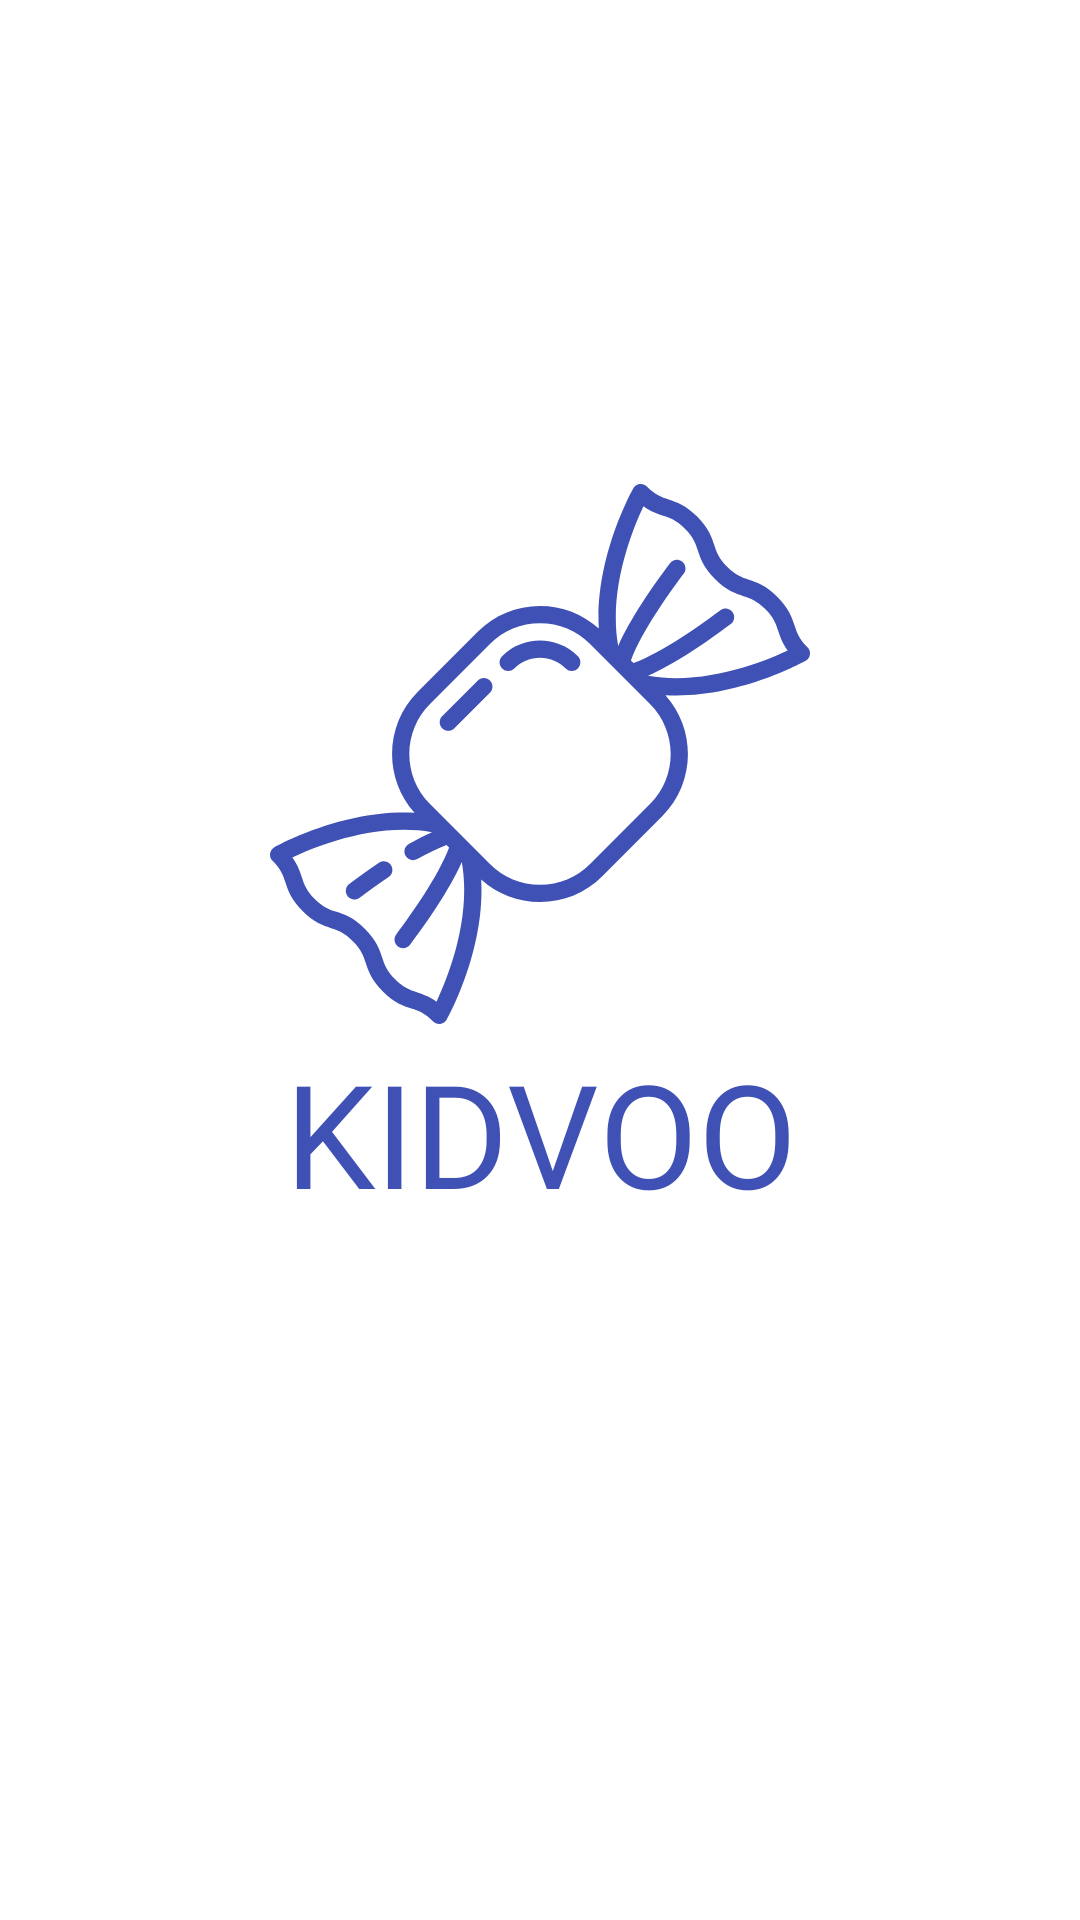

Android layout source for this screen:
<!-- AndroidManifest.xml: application theme AppTheme -->
<!-- res/layout/activity_home.xml -->
<?xml version="1.0" encoding="utf-8"?>
<layout xmlns:app="http://schemas.android.com/apk/res-auto">
    <androidx.constraintlayout.widget.ConstraintLayout xmlns:android="http://schemas.android.com/apk/res/android"
        xmlns:tools="http://schemas.android.com/tools"
        android:layout_width="match_parent"
        android:layout_height="match_parent"
        tools:context=".ui.home.HomeActivity">

        <TextView
            android:id="@+id/home_header"
            android:text="KIDVOO"
            app:layout_constraintStart_toStartOf="parent"
            app:layout_constraintTop_toTopOf="parent"
            android:layout_marginTop="16dp"
            android:layout_marginStart="16dp"
            style="@style/Rubik.Headline4.Home"
            android:textColor="@color/colorPrimary"
            android:layout_width="match_parent"
            android:layout_height="wrap_content"/>

        <androidx.constraintlayout.widget.Group
            android:id="@+id/group_home"
            android:visibility="gone"
            app:constraint_referenced_ids="home_header,rv_category_list"
            android:layout_width="wrap_content"
            android:layout_height="wrap_content"/>

        <androidx.constraintlayout.widget.Group
            android:id="@+id/group_splash"
            android:visibility="visible"
            app:constraint_referenced_ids="iv_splash,tv_splash,tv_version"
            android:layout_width="wrap_content"
            android:layout_height="wrap_content"/>

        <TextView
            android:id="@+id/tv_version"
            style="@style/Rubik.Headline6"
            tools:text="1.0.0"
            android:textColor="@color/colorPrimary"
            android:layout_marginBottom="16dp"
            app:layout_constraintBottom_toBottomOf="parent"
            app:layout_constraintStart_toStartOf="parent"
            app:layout_constraintEnd_toEndOf="parent"
            android:layout_width="wrap_content"
            android:layout_height="wrap_content"/>

        <ImageView
            android:id="@+id/iv_splash"
            android:src="@drawable/ic_splash_icon"
            android:scaleType="fitCenter"
            app:layout_constraintTop_toTopOf="parent"
            app:layout_constraintStart_toStartOf="parent"
            app:layout_constraintEnd_toEndOf="parent"
            app:layout_constraintBottom_toTopOf="@id/tv_splash"
            app:layout_constraintVertical_bias="1"
            android:layout_marginBottom="4dp"
            android:layout_width="0dp"
            android:layout_height="180dp"/>

        <TextView
            android:id="@+id/tv_splash"
            android:text="KIDVOO"
            style="@style/Rubik.Headline3.Splash"
            android:gravity="center"
            app:layout_constraintVertical_bias="0.6"
            app:layout_constraintTop_toTopOf="parent"
            app:layout_constraintStart_toStartOf="parent"
            app:layout_constraintEnd_toEndOf="parent"
            app:layout_constraintBottom_toBottomOf="parent"
            android:textColor="@color/colorPrimary"
            android:layout_width="wrap_content"
            android:layout_height="wrap_content"/>


        <androidx.recyclerview.widget.RecyclerView
            android:id="@+id/rv_category_list"
            app:layout_constraintTop_toBottomOf="@id/home_header"
            app:layout_constraintStart_toStartOf="parent"
            app:layout_constraintEnd_toEndOf="parent"
            app:layout_constraintBottom_toBottomOf="parent"
            app:layout_constraintVertical_bias="0"
            android:layout_marginTop="16dp"
            app:layoutManager="androidx.recyclerview.widget.LinearLayoutManager"
            tools:listitem="@layout/category_list_item"
            android:layout_width="match_parent"
            android:layout_height="0dp"/>

    </androidx.constraintlayout.widget.ConstraintLayout>
</layout>
<!-- res/layout/category_list_item.xml (included above) -->
<?xml version="1.0" encoding="utf-8"?>
<layout xmlns:app="http://schemas.android.com/apk/res-auto"
    xmlns:tools="http://schemas.android.com/tools">
    <androidx.constraintlayout.widget.ConstraintLayout
        xmlns:android="http://schemas.android.com/apk/res/android"
        android:id="@+id/root_layout"
        android:layout_marginTop="32dp"
        android:layout_marginStart="16dp"
        android:layout_marginEnd="16dp"
        android:layout_width="match_parent"
        android:layout_height="wrap_content">
        <TextView
            android:id="@+id/tv_category_title"
            style="@style/Arvo.Headline6"
            app:layout_constraintTop_toTopOf="parent"
            app:layout_constraintStart_toStartOf="parent"
            app:layout_constraintEnd_toEndOf="parent"
            android:text="Nursery Rhymes"
            android:ellipsize="end"
            android:maxLines="2"
            android:gravity="start"
            android:layout_width="0dp"
            android:layout_height="wrap_content"/>
        <androidx.recyclerview.widget.RecyclerView
            android:id="@+id/rv_thumbnail_list"
            android:layout_marginTop="16dp"
            app:layout_constraintStart_toStartOf="parent"
            app:layout_constraintTop_toBottomOf="@id/tv_category_title"
            app:layout_constraintEnd_toEndOf="parent"
            android:orientation="horizontal"
            app:layoutManager="androidx.recyclerview.widget.LinearLayoutManager"
            tools:listitem="@layout/thumbnail_list_item"
            android:layout_width="match_parent"
            android:layout_height="wrap_content"/>
    </androidx.constraintlayout.widget.ConstraintLayout>
</layout>
<!-- res/layout/thumbnail_list_item.xml (included above) -->
<?xml version="1.0" encoding="utf-8"?>
<layout xmlns:app="http://schemas.android.com/apk/res-auto">
    <androidx.constraintlayout.widget.ConstraintLayout
        xmlns:android="http://schemas.android.com/apk/res/android"
        android:id="@+id/root_layout"
        android:layout_marginStart="16dp"
        android:layout_width="wrap_content"
        android:layout_height="wrap_content">
        <com.google.android.youtube.player.YouTubeThumbnailView
            android:id="@+id/yt_thumbnail"
            app:layout_constraintStart_toStartOf="parent"
            app:layout_constraintTop_toTopOf="parent"
            app:layout_constraintEnd_toEndOf="parent"
            app:layout_constraintHorizontal_bias="0"
            android:layout_width="125dp"
            android:layout_height="80dp"/>
        <TextView
            android:id="@+id/tv_video_title"
            app:layout_constraintStart_toStartOf="@id/yt_thumbnail"
            app:layout_constraintTop_toBottomOf="@id/yt_thumbnail"
            app:layout_constraintEnd_toEndOf="@id/yt_thumbnail"
            app:layout_constraintBottom_toBottomOf="parent"
            android:text="Some video"
            style="@style/TextAppearance.MaterialComponents.Caption"
            android:layout_width="0dp"
            android:layout_height="wrap_content"
            android:ellipsize="end"
            android:maxLines="2"
            android:gravity="center"
            />
    </androidx.constraintlayout.widget.ConstraintLayout>
</layout>
<!-- resources referenced by this layout -->
<resources>
  <color name="colorPrimary">#3F51B5</color>
  <!-- drawable ic_splash_icon: vector/xml drawable (drawable, 4722 chars, omitted) -->
  <style name="Rubik.Headline3.Splash" parent="TextAppearance.MaterialComponents.Headline3">
          <item name="fontFamily">@font/rubik_bold</item>
          <item name="android:fontFamily">@font/rubik_bold</item>
      </style>
  <style name="Rubik.Headline4.Home" parent="TextAppearance.MaterialComponents.Headline4">
          <item name="fontFamily">@font/rubik_bold</item>
          <item name="android:fontFamily">@font/rubik_bold</item>
      </style>
  <style name="Rubik.Headline6" parent="TextAppearance.MaterialComponents.Headline6">
      <item name="fontFamily">@font/rubik_medium</item>
      <item name="android:fontFamily">@font/rubik_medium</item>
      </style>
  <style name="AppTheme" parent="Theme.MaterialComponents.Light.NoActionBar">
          
          <item name="colorPrimary">@color/colorPrimary</item>
          <item name="colorPrimaryDark">@color/colorPrimaryDark</item>
          <item name="colorAccent">@color/colorAccent</item>
          <item name="android:textColor">@color/black</item>
      </style>
  <color name="colorPrimaryDark">#303F9F</color>
  <color name="colorAccent">#03A9F4</color>
  <color name="black">#191414</color>
</resources>
